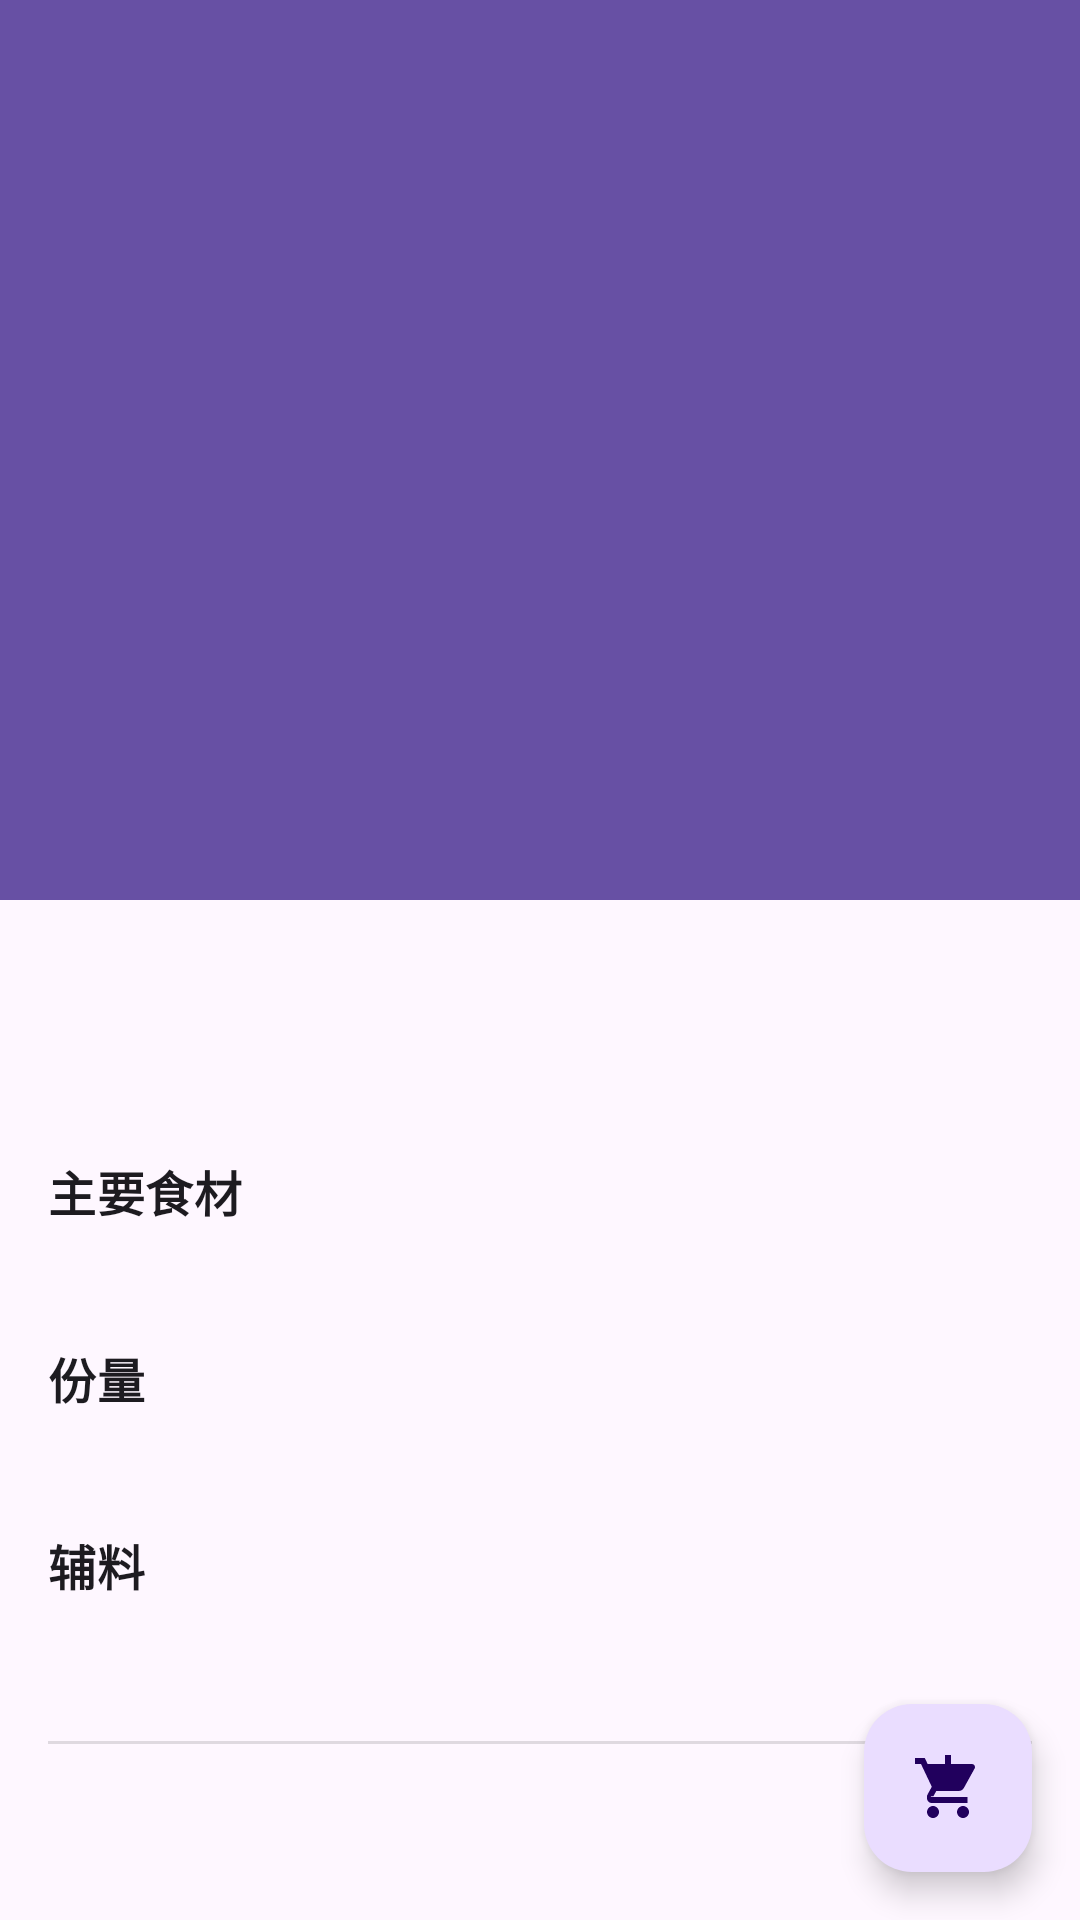

Android layout source for this screen:
<!-- AndroidManifest.xml: activity theme Theme.Order2.NoActionBar -->
<!-- res/layout/activity_dish_detail.xml -->
<?xml version="1.0" encoding="utf-8"?>
<androidx.coordinatorlayout.widget.CoordinatorLayout xmlns:android="http://schemas.android.com/apk/res/android"
    xmlns:app="http://schemas.android.com/apk/res-auto"
    xmlns:tools="http://schemas.android.com/tools"
    android:layout_width="match_parent"
    android:layout_height="match_parent"
    android:fitsSystemWindows="true"
    tools:context=".DishDetailActivity">

    <com.google.android.material.appbar.AppBarLayout
        android:id="@+id/app_bar"
        android:layout_width="match_parent"
        android:layout_height="300dp"
        android:fitsSystemWindows="true"
        android:theme="@style/Theme.Order2.AppBarOverlay">

        <com.google.android.material.appbar.CollapsingToolbarLayout
            android:id="@+id/toolbar_layout"
            style="@style/Widget.MaterialComponents.Toolbar.Primary"
            android:layout_width="match_parent"
            android:layout_height="match_parent"
            android:fitsSystemWindows="true"
            app:contentScrim="?attr/colorPrimary"
            app:layout_scrollFlags="scroll|exitUntilCollapsed"
            app:toolbarId="@+id/toolbar">

            <ImageView
                android:id="@+id/ivDishDetailImage"
                android:layout_width="match_parent"
                android:layout_height="match_parent"
                android:fitsSystemWindows="true"
                android:scaleType="centerCrop"
                app:layout_collapseMode="parallax"
                tools:src="@tools:sample/backgrounds/scenic" />

            <androidx.appcompat.widget.Toolbar
                android:id="@+id/toolbar"
                android:layout_width="match_parent"
                android:layout_height="?attr/actionBarSize"
                app:layout_collapseMode="pin"
                app:popupTheme="@style/Theme.Order2.PopupOverlay" />

        </com.google.android.material.appbar.CollapsingToolbarLayout>
    </com.google.android.material.appbar.AppBarLayout>

    <androidx.core.widget.NestedScrollView
        android:layout_width="match_parent"
        android:layout_height="match_parent"
        app:layout_behavior="@string/appbar_scrolling_view_behavior">

        <LinearLayout
            android:layout_width="match_parent"
            android:layout_height="wrap_content"
            android:orientation="vertical"
            android:padding="16dp">

            <TextView
                android:id="@+id/tvDishDetailPrice"
                android:layout_width="wrap_content"
                android:layout_height="wrap_content"
                android:layout_gravity="end"
                android:textAppearance="@style/TextAppearance.MaterialComponents.Headline4"
                android:textColor="?attr/colorPrimary"
                tools:text="￥38.00" />

            <TextView
                android:layout_width="wrap_content"
                android:layout_height="wrap_content"
                android:layout_marginTop="24dp"
                android:text="主要食材"
                android:textAppearance="@style/TextAppearance.MaterialComponents.Subtitle1"
                android:textStyle="bold"/>

            <TextView
                android:id="@+id/tvMainIngredients"
                android:layout_width="wrap_content"
                android:layout_height="wrap_content"
                android:layout_marginTop="4dp"
                android:textAppearance="@style/TextAppearance.MaterialComponents.Body2"
                tools:text="鸡肉, 花生, 辣椒"/>

            <TextView
                android:layout_width="wrap_content"
                android:layout_height="wrap_content"
                android:layout_marginTop="16dp"
                android:text="份量"
                android:textAppearance="@style/TextAppearance.MaterialComponents.Subtitle1"
                android:textStyle="bold"/>

            <TextView
                android:id="@+id/tvPortion"
                android:layout_width="wrap_content"
                android:layout_height="wrap_content"
                android:layout_marginTop="4dp"
                android:textAppearance="@style/TextAppearance.MaterialComponents.Body2"
                tools:text="约250克"/>

            <TextView
                android:layout_width="wrap_content"
                android:layout_height="wrap_content"
                android:layout_marginTop="16dp"
                android:text="辅料"
                android:textAppearance="@style/TextAppearance.MaterialComponents.Subtitle1"
                android:textStyle="bold"/>

            <TextView
                android:id="@+id/tvSideIngredients"
                android:layout_width="wrap_content"
                android:layout_height="wrap_content"
                android:layout_marginTop="4dp"
                android:textAppearance="@style/TextAppearance.MaterialComponents.Body2"
                tools:text="葱, 姜, 蒜"/>

            <View
                android:layout_width="match_parent"
                android:layout_height="1dp"
                android:layout_marginTop="24dp"
                android:background="?android:attr/listDivider"/>

            <TextView
                android:id="@+id/tvDishDetailDescription"
                android:layout_width="wrap_content"
                android:layout_height="wrap_content"
                android:layout_marginTop="16dp"
                android:lineSpacingExtra="8dp"
                android:textAppearance="@style/TextAppearance.MaterialComponents.Body1"
                tools:text="这是一段非常详细的菜品描述，它介绍了菜品的历史、用料、烹饪方法以及独特的口感。用户可以通过阅读这段文字，更好地了解这道菜的魅力所在。" />
        </LinearLayout>

    </androidx.core.widget.NestedScrollView>

    <com.google.android.material.floatingactionbutton.FloatingActionButton
        android:id="@+id/fabAddToCart"
        android:layout_width="wrap_content"
        android:layout_height="wrap_content"
        android:layout_gravity="bottom|end"
        android:layout_margin="16dp"
        app:srcCompat="@drawable/ic_add_shopping_cart" />

</androidx.coordinatorlayout.widget.CoordinatorLayout>
<!-- resources referenced by this layout -->
<resources>
  <!-- drawable ic_add_shopping_cart (drawable) -->
  <vector xmlns:android="http://schemas.android.com/apk/res/android"
      android:width="24dp"
      android:height="24dp"
      android:viewportWidth="24.0"
      android:viewportHeight="24.0"
      android:tint="?attr/colorControlNormal">
    <path
        android:fillColor="@android:color/white"
        android:pathData="M11,9h2V6h3V4h-3V1h-2v3H8v2h3v3zm-4,9c-1.1,0 -1.99,0.9 -1.99,2S5.9,22 7,22s2,-0.9 2,-2 -0.9,-2 -2,-2zm10,0c-1.1,0 -1.99,0.9 -1.99,2s0.89,2 1.99,2 2,-0.9 2,-2 -0.9,-2 -2,-2zm-9.83,-3.25l0.03,-0.12L8.1,13h7.45c0.75,0 1.41,-0.41 1.75,-1.03l3.58,-6.49c0.08,-0.14 0.12,-0.31 0.12,-0.48 0,-0.55 -0.45,-1 -1,-1H5.21l-0.94,-2H1v2h2l3.6,7.59 -1.35,2.44C4.52,15.37 5.24,17 6.5,17h12v-2H6.5c-0.14,0 -0.25,-0.11 -0.25,-0.25z"/>
  </vector>
  <style name="Theme.Order2.AppBarOverlay" parent="ThemeOverlay.AppCompat.Dark.ActionBar" />
  <style name="Theme.Order2.PopupOverlay" parent="ThemeOverlay.AppCompat.Light" />
  <style name="Theme.Order2.NoActionBar">
          <item name="windowActionBar">false</item>
          <item name="windowNoTitle">true</item>
      </style>
</resources>
